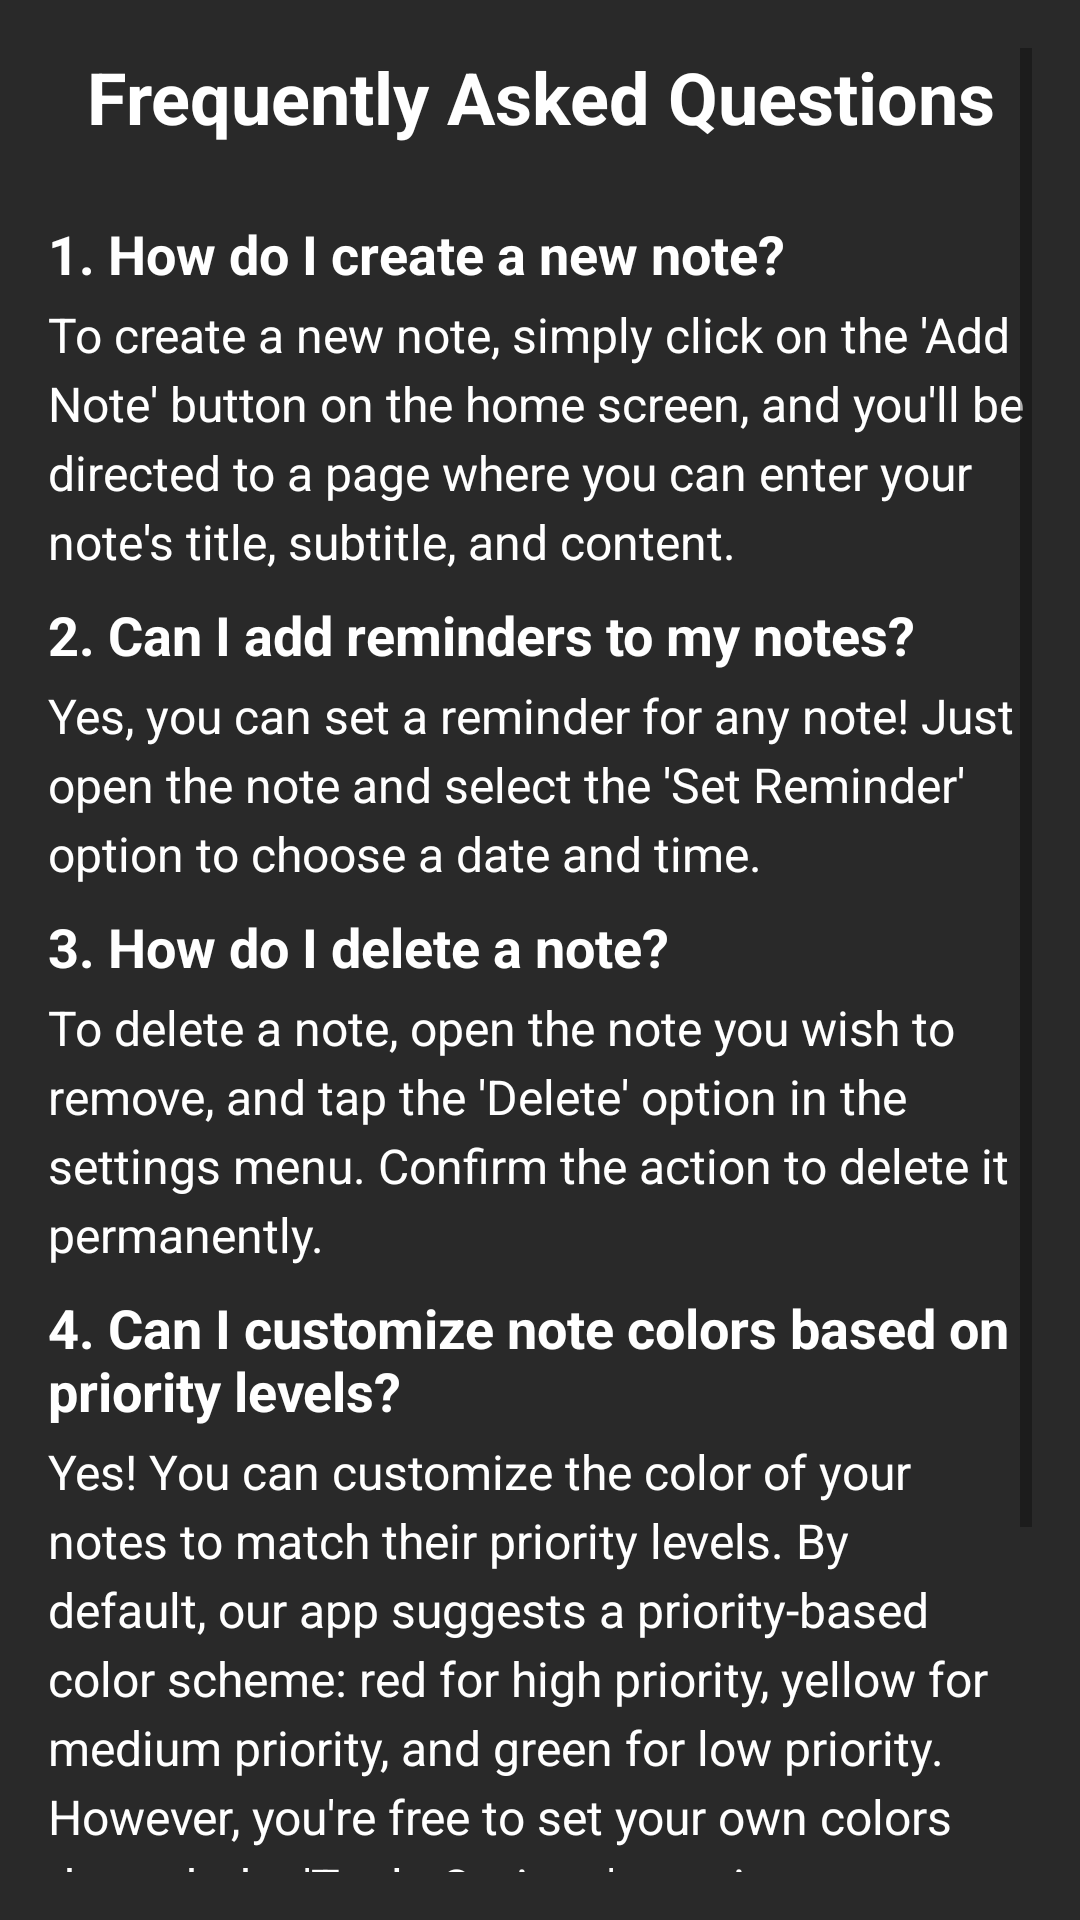

The Android layout XML behind this screen, and the referenced resources:
<!-- AndroidManifest.xml: application theme Theme.NotesApplicationWithSMSNotification -->
<!-- res/layout/activity_faqs.xml -->
<?xml version="1.0" encoding="utf-8"?>
<ScrollView xmlns:android="http://schemas.android.com/apk/res/android"
    android:layout_width="match_parent"
    android:layout_height="match_parent"
    android:padding="16dp"
    android:background="@color/colorPrimary">

    <LinearLayout
        android:layout_width="match_parent"
        android:layout_height="wrap_content"
        android:orientation="vertical">

        
        <TextView
            android:id="@+id/faqs_header"
            android:layout_width="match_parent"
            android:layout_height="wrap_content"
            android:text="Frequently Asked Questions"
            android:textSize="24sp"
            android:textStyle="bold"
            android:gravity="center"
            android:paddingBottom="16dp"
            android:textColor="#FFFFFF" />

        
        <TextView
            android:layout_width="match_parent"
            android:layout_height="wrap_content"
            android:text="1. How do I create a new note?"
            android:textSize="18sp"
            android:textStyle="bold"
            android:paddingTop="8dp"
            android:paddingBottom="4dp"
            android:textColor="#FFFFFF" />

        <TextView
            android:layout_width="match_parent"
            android:layout_height="wrap_content"
            android:text="To create a new note, simply click on the 'Add Note' button on the home screen, and you'll be directed to a page where you can enter your note's title, subtitle, and content."
            android:textSize="16sp"
            android:lineSpacingExtra="4dp"
            android:textColor="#FFFFFF" />

        
        <TextView
            android:layout_width="match_parent"
            android:layout_height="wrap_content"
            android:text="2. Can I add reminders to my notes?"
            android:textSize="18sp"
            android:textStyle="bold"
            android:paddingTop="8dp"
            android:paddingBottom="4dp"
            android:textColor="#FFFFFF" />

        <TextView
            android:layout_width="match_parent"
            android:layout_height="wrap_content"
            android:text="Yes, you can set a reminder for any note! Just open the note and select the 'Set Reminder' option to choose a date and time."
            android:textSize="16sp"
            android:lineSpacingExtra="4dp"
            android:textColor="#FFFFFF" />

        
        <TextView
            android:layout_width="match_parent"
            android:layout_height="wrap_content"
            android:text="3. How do I delete a note?"
            android:textSize="18sp"
            android:textStyle="bold"
            android:paddingTop="8dp"
            android:paddingBottom="4dp"
            android:textColor="#FFFFFF" />

        <TextView
            android:layout_width="match_parent"
            android:layout_height="wrap_content"
            android:text="To delete a note, open the note you wish to remove, and tap the 'Delete' option in the settings menu. Confirm the action to delete it permanently."
            android:textSize="16sp"
            android:lineSpacingExtra="4dp"
            android:textColor="#FFFFFF" />

        
        <TextView
            android:layout_width="match_parent"
            android:layout_height="wrap_content"
            android:text="4. Can I customize note colors based on priority levels?"
            android:textSize="18sp"
            android:textStyle="bold"
            android:paddingTop="8dp"
            android:paddingBottom="4dp"
            android:textColor="#FFFFFF" />

        <TextView
            android:layout_width="match_parent"
            android:layout_height="wrap_content"
            android:text="Yes! You can customize the color of your notes to match their priority levels. By default, our app suggests a priority-based color scheme: red for high priority, yellow for medium priority, and green for low priority. However, you're free to set your own colors through the 'Tools Options' to suit your preferences."
            android:textSize="16sp"
            android:lineSpacingExtra="4dp"
            android:textColor="#FFFFFF" />

        
        <TextView
            android:layout_width="match_parent"
            android:layout_height="wrap_content"
            android:text="5. How do I add a URL link to my note?"
            android:textSize="18sp"
            android:textStyle="bold"
            android:paddingTop="8dp"
            android:paddingBottom="4dp"
            android:textColor="#FFFFFF" />

        <TextView
            android:layout_width="match_parent"
            android:layout_height="wrap_content"
            android:text="You can easily add a clickable URL by typing or pasting the link directly into your note. It will automatically be formatted as a clickable link."
            android:textSize="16sp"
            android:lineSpacingExtra="4dp"
            android:textColor="#FFFFFF" />

    </LinearLayout>
</ScrollView>
<!-- resources referenced by this layout -->
<resources>
  <color name="colorPrimary">#292929</color>
  <style name="Theme.NotesApplicationWithSMSNotification" parent="Theme.MaterialComponents.DayNight.DarkActionBar">
          
          <item name="colorPrimary">@color/purple_500</item>
          <item name="colorPrimaryVariant">@color/purple_700</item>
          <item name="colorOnPrimary">@color/white</item>
          
          <item name="colorSecondary">@color/teal_200</item>
          <item name="colorSecondaryVariant">@color/teal_700</item>
          <item name="colorOnSecondary">@color/black</item>
  
          
          <item name="android:statusBarColor">?attr/colorOnSecondary</item>
          
      </style>
  <color name="purple_500">#6200EE</color>
  <color name="purple_700">#3700B3</color>
  <color name="white">#FFFFFF</color>
  <color name="teal_200">#03DAC5</color>
  <color name="teal_700">#018786</color>
  <color name="black">#000000</color>
</resources>
